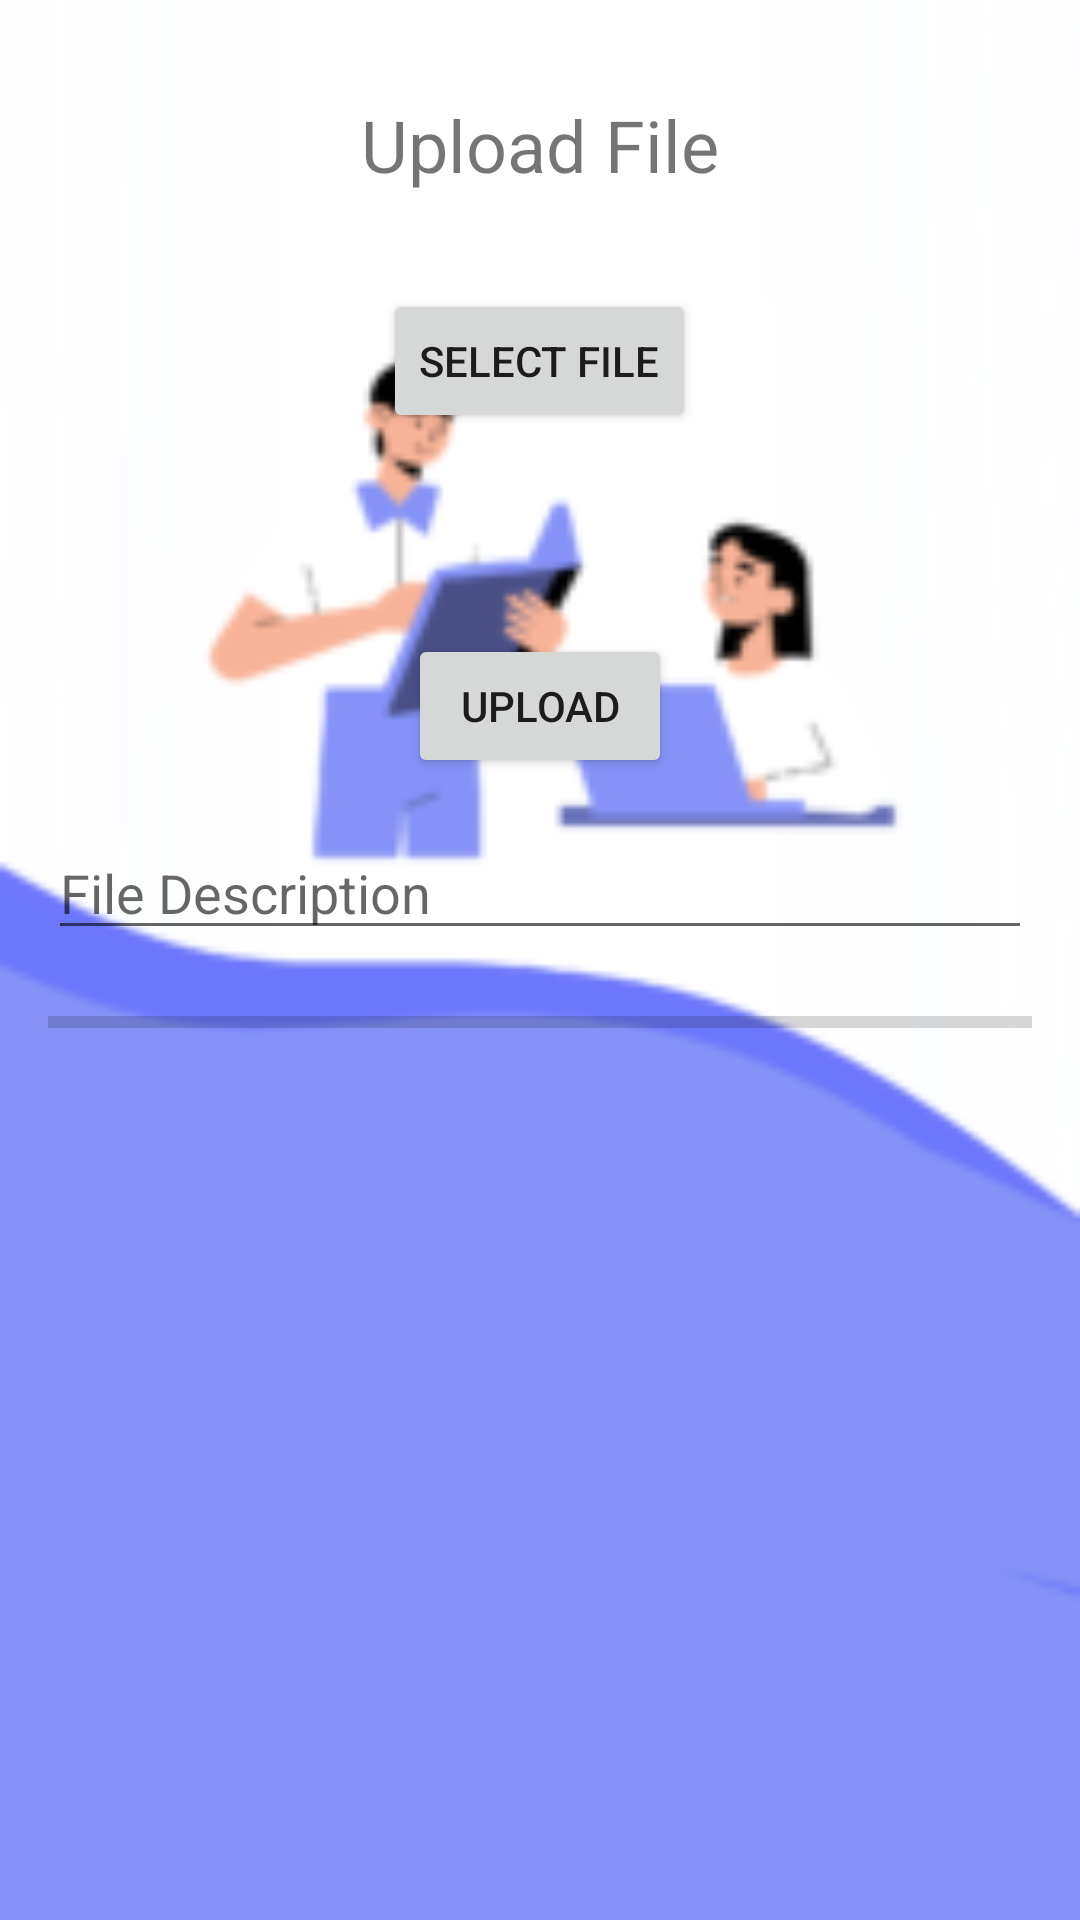

Layout XML and referenced resources for this Android screen:
<!-- AndroidManifest.xml: application theme AppTheme -->
<!-- res/layout/activity_upload.xml -->
<?xml version="1.0" encoding="utf-8"?>
<RelativeLayout
    xmlns:android="http://schemas.android.com/apk/res/android"
    xmlns:app="http://schemas.android.com/apk/res-auto"
    xmlns:tools="http://schemas.android.com/tools"
    android:layout_width="match_parent"
    android:layout_height="match_parent"
    android:padding="16dp"
    android:background="@drawable/img3"
    tools:context=".materialmanagement.UploadActivity">

    <TextView
        android:id="@+id/text_view_title"
        android:layout_width="wrap_content"
        android:layout_height="wrap_content"
        android:text="Upload File"
        android:textSize="24sp"
        android:layout_centerHorizontal="true"
        android:layout_marginTop="16dp"/>

    <Button
        android:id="@+id/btn_select_file"
        android:layout_width="wrap_content"
        android:layout_height="wrap_content"
        android:text="Select File"
        android:layout_below="@id/text_view_title"
        android:layout_centerHorizontal="true"
        android:layout_marginTop="32dp"/>

    <TextView
        android:id="@+id/text_view_selected_file"
        android:layout_width="wrap_content"
        android:layout_height="wrap_content"
        android:text=""
        android:layout_below="@id/btn_select_file"
        android:layout_centerHorizontal="true"
        android:layout_marginTop="16dp"/>

    <Button
        android:id="@+id/btn_upload"
        android:layout_width="wrap_content"
        android:layout_height="wrap_content"
        android:text="Upload"
        android:layout_below="@id/text_view_selected_file"
        android:layout_centerHorizontal="true"
        android:layout_marginTop="32dp"/>

    

    <EditText
        android:id="@+id/edit_text_description"
        android:layout_width="match_parent"
        android:layout_height="wrap_content"
        android:hint="File Description"
        android:layout_below="@id/btn_upload"
        android:layout_marginTop="16dp"/>

    <ProgressBar
        android:id="@+id/progress_bar_upload"
        android:layout_width="match_parent"
        android:layout_height="wrap_content"
        style="?android:attr/progressBarStyleHorizontal"
        android:layout_below="@id/edit_text_description"
        android:layout_marginTop="16dp"/>

    <TextView
        android:id="@+id/text_view_upload_status"
        android:layout_width="wrap_content"
        android:layout_height="wrap_content"
        android:text=""
        android:layout_below="@id/progress_bar_upload"
        android:layout_centerHorizontal="true"
        android:layout_marginTop="16dp"/>

    

</RelativeLayout>
<!-- resources referenced by this layout -->
<resources>
  <!-- drawable img3: png bitmap (drawable, 10579 bytes) -->
  <style name="AppTheme" parent="Theme.AppCompat.Light.DarkActionBar">
          <item name="colorPrimary">@color/huskyPurple</item>
          <item name="colorPrimaryDark">@color/huskyPurpleDark</item>
          <item name="colorAccent">@color/huskyGold</item>
      </style>
  <color name="huskyPurple">#8e44ad</color>
  <color name="huskyPurpleDark">#6c3483</color>
  <color name="huskyGold">#f1c40f</color>
</resources>
